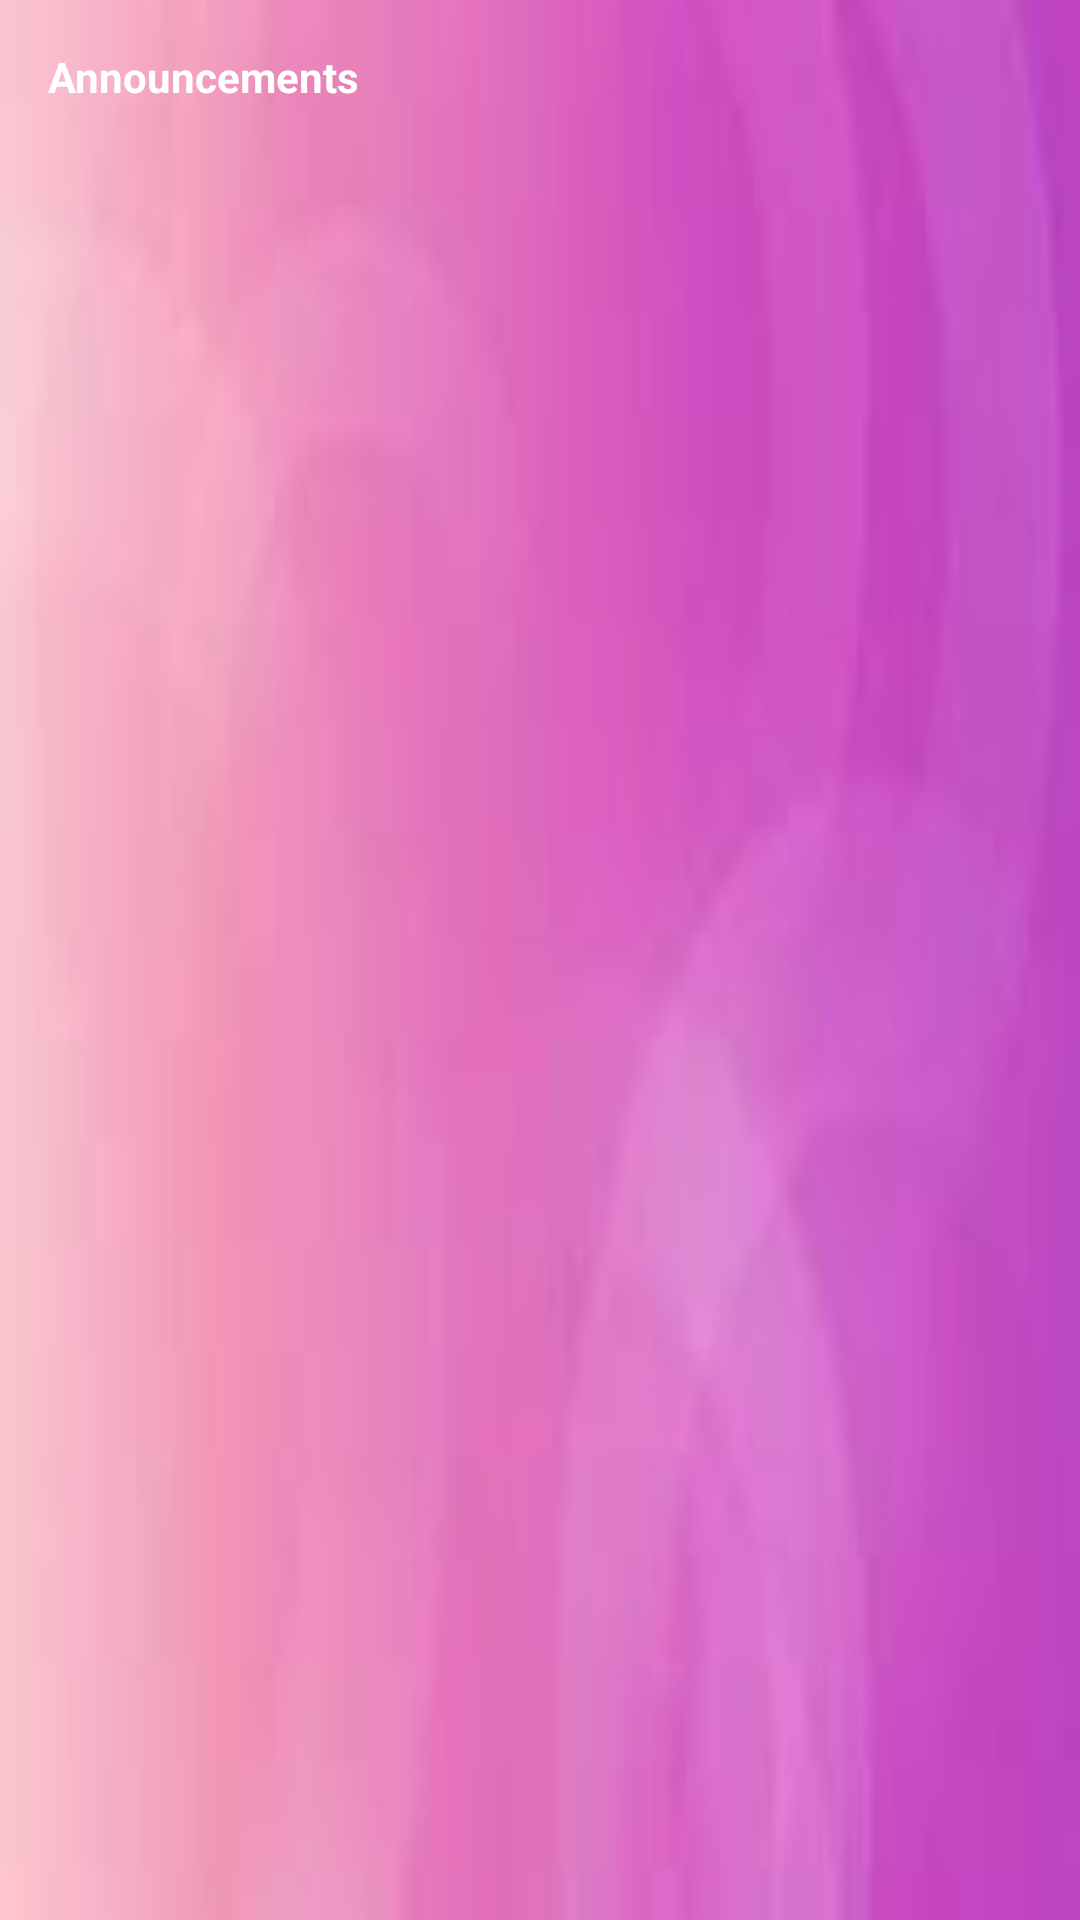

Reconstruct the res/layout file that produces this screen, plus the resources it refers to.
<!-- AndroidManifest.xml: application theme Theme.ApartmentPal -->
<!-- res/layout/activity_view_announcement.xml -->
<TableLayout xmlns:android="http://schemas.android.com/apk/res/android"
    xmlns:tools="http://schemas.android.com/tools"
    android:id="@+id/tableLayout"
    android:layout_width="match_parent"
    android:layout_height="wrap_content"
    android:background="@drawable/bg2">

    
    <TableRow tools:ignore="UselessParent">

        <TextView
            android:layout_width="wrap_content"
            android:layout_height="wrap_content"
            android:padding="16dp"
            android:text="Announcements"
            android:textColor="#FFFFFF"
            android:textStyle="bold" />
    </TableRow>

</TableLayout>
<!-- resources referenced by this layout -->
<resources>
  <!-- drawable bg2: jpeg bitmap (drawable, 1798 bytes) -->
  <style name="Theme.ApartmentPal" parent="Base.Theme.ApartmentPal" />
  <style name="Base.Theme.ApartmentPal" parent="Theme.AppCompat.Light.NoActionBar">
          
          
      </style>
</resources>
